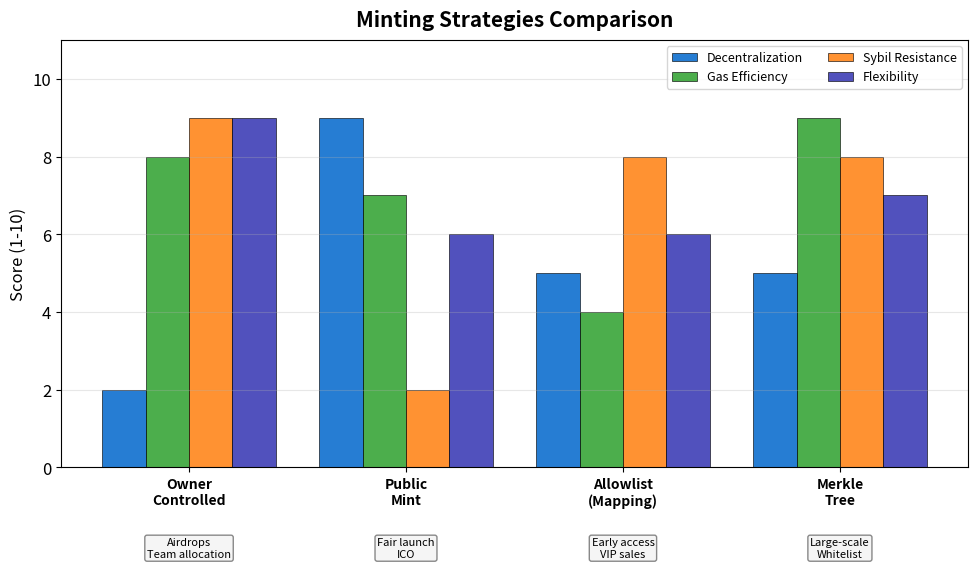

Here is the Python script that generated this plot: (Note: this script raises an exception after producing the figure.)
"""
Minting Strategies Comparison
Comparing different minting approaches
"""

import matplotlib.pyplot as plt
import numpy as np
from pathlib import Path

CHART_METADATA = {
    'title': 'Minting Strategies Comparison',
    'url': 'https://github.com/Digital-AI-Finance/Blockchain_Crypto/tree/main/Module_B_Ethereum_Smart_Contracts/L19_Token_Lifecycle/charts/02_minting_strategies'
}

plt.rcParams.update({
    'font.size': 14,
    'axes.labelsize': 14,
    'axes.titlesize': 16,
    'xtick.labelsize': 12,
    'ytick.labelsize': 12,
    'legend.fontsize': 12,
    'figure.figsize': (10, 6),
    'figure.dpi': 150
})

MLPURPLE = '#3333B2'
MLBLUE = '#0066CC'
MLORANGE = '#FF7F0E'
MLGREEN = '#2CA02C'
MLRED = '#D62728'

fig, ax = plt.subplots(figsize=(10, 6))

# Minting strategies
strategies = ['Owner\nControlled', 'Public\nMint', 'Allowlist\n(Mapping)', 'Merkle\nTree']

# Characteristics (scale 1-10)
characteristics = {
    'Decentralization': [2, 9, 5, 5],
    'Gas Efficiency': [8, 7, 4, 9],
    'Sybil Resistance': [9, 2, 8, 8],
    'Flexibility': [9, 6, 6, 7],
}

x = np.arange(len(strategies))
width = 0.2
colors = [MLBLUE, MLGREEN, MLORANGE, MLPURPLE]

for i, (char, values) in enumerate(characteristics.items()):
    bars = ax.bar(x + i * width - 0.3, values, width, label=char,
                  color=colors[i], edgecolor='black', linewidth=0.5, alpha=0.85)

ax.set_ylabel('Score (1-10)', fontsize=12)
ax.set_xticks(x)
ax.set_xticklabels(strategies, fontsize=10, fontweight='bold')
ax.set_ylim(0, 11)

ax.legend(loc='upper right', fontsize=9, ncol=2)
ax.grid(True, alpha=0.3, axis='y')

# Add use cases
use_cases = ['Airdrops\nTeam allocation', 'Fair launch\nICO', 'Early access\nVIP sales', 'Large-scale\nWhitelist']
for i, use in enumerate(use_cases):
    ax.text(i, -1.8, use, ha='center', fontsize=8, va='top',
            bbox=dict(boxstyle='round,pad=0.2', facecolor='#F5F5F5', edgecolor='#888'))

ax.set_title('Minting Strategies Comparison', fontweight='bold', fontsize=15, pad=10)
plt.tight_layout()

output_path = Path(__file__).parent / 'chart.pdf'
plt.savefig(output_path, bbox_inches='tight', dpi=300)
print(f"Chart saved to: {output_path.absolute()}")
plt.close()
